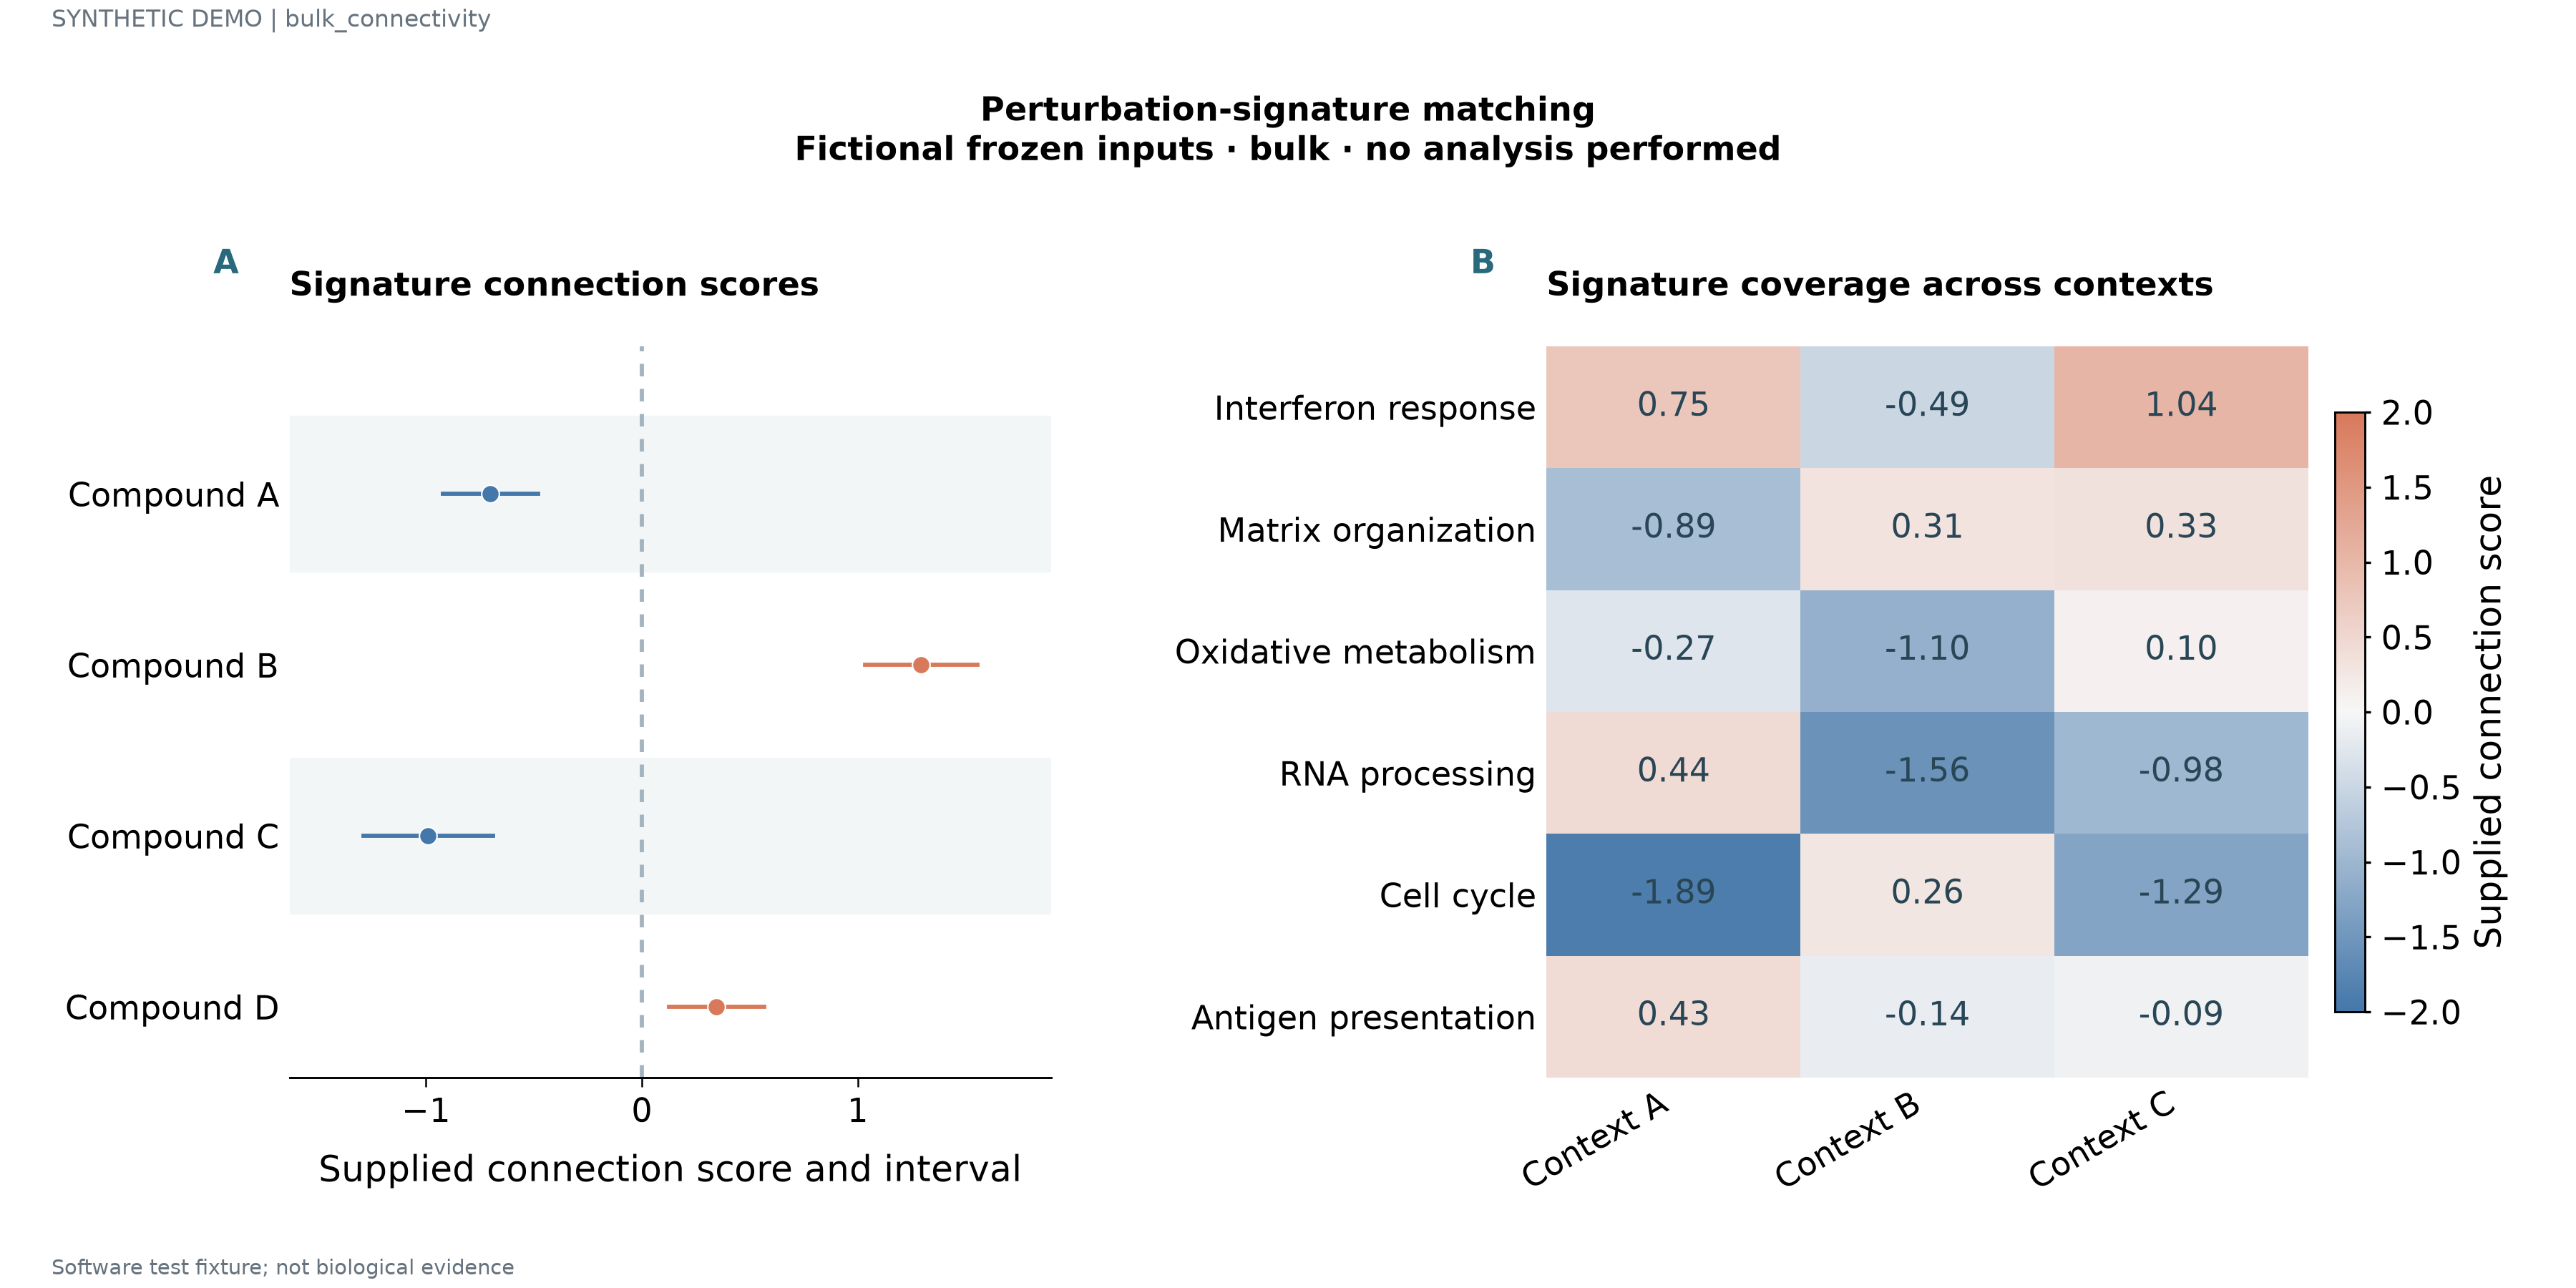

Values plotted in this chart, from the file beside it:
label	x	lower	upper	panel_id	series	value	fraction
Compound A	-0.7014	-0.9214	-0.4814	p1			
Compound B	1.294	1.034	1.554	p1			
Compound C	-0.9903	-1.29	-0.6903	p1			
Compound D	0.346	0.126	0.566	p1			
Interferon response				p2	Context A	0.7508	0.18
Interferon response				p2	Context B	-0.4938	0.43
Interferon response				p2	Context C	1.036	0.68
Matrix organization				p2	Context A	-0.8856	0.43
Matrix organization				p2	Context B	0.3093	0.68
Matrix organization				p2	Context C	0.3281	0.93
Oxidative metabolism				p2	Context A	-0.2729	0.68
Oxidative metabolism				p2	Context B	-1.098	0.93
Oxidative metabolism				p2	Context C	0.1037	0.18
RNA processing				p2	Context A	0.4433	0.93
RNA processing				p2	Context B	-1.556	0.18
RNA processing				p2	Context C	-0.9756	0.43
Cell cycle				p2	Context A	-1.895	0.18
Cell cycle				p2	Context B	0.2613	0.43
Cell cycle				p2	Context C	-1.293	0.68
Antigen presentation				p2	Context A	0.4323	0.43
Antigen presentation				p2	Context B	-0.1428	0.68
Antigen presentation				p2	Context C	-0.09135	0.93
